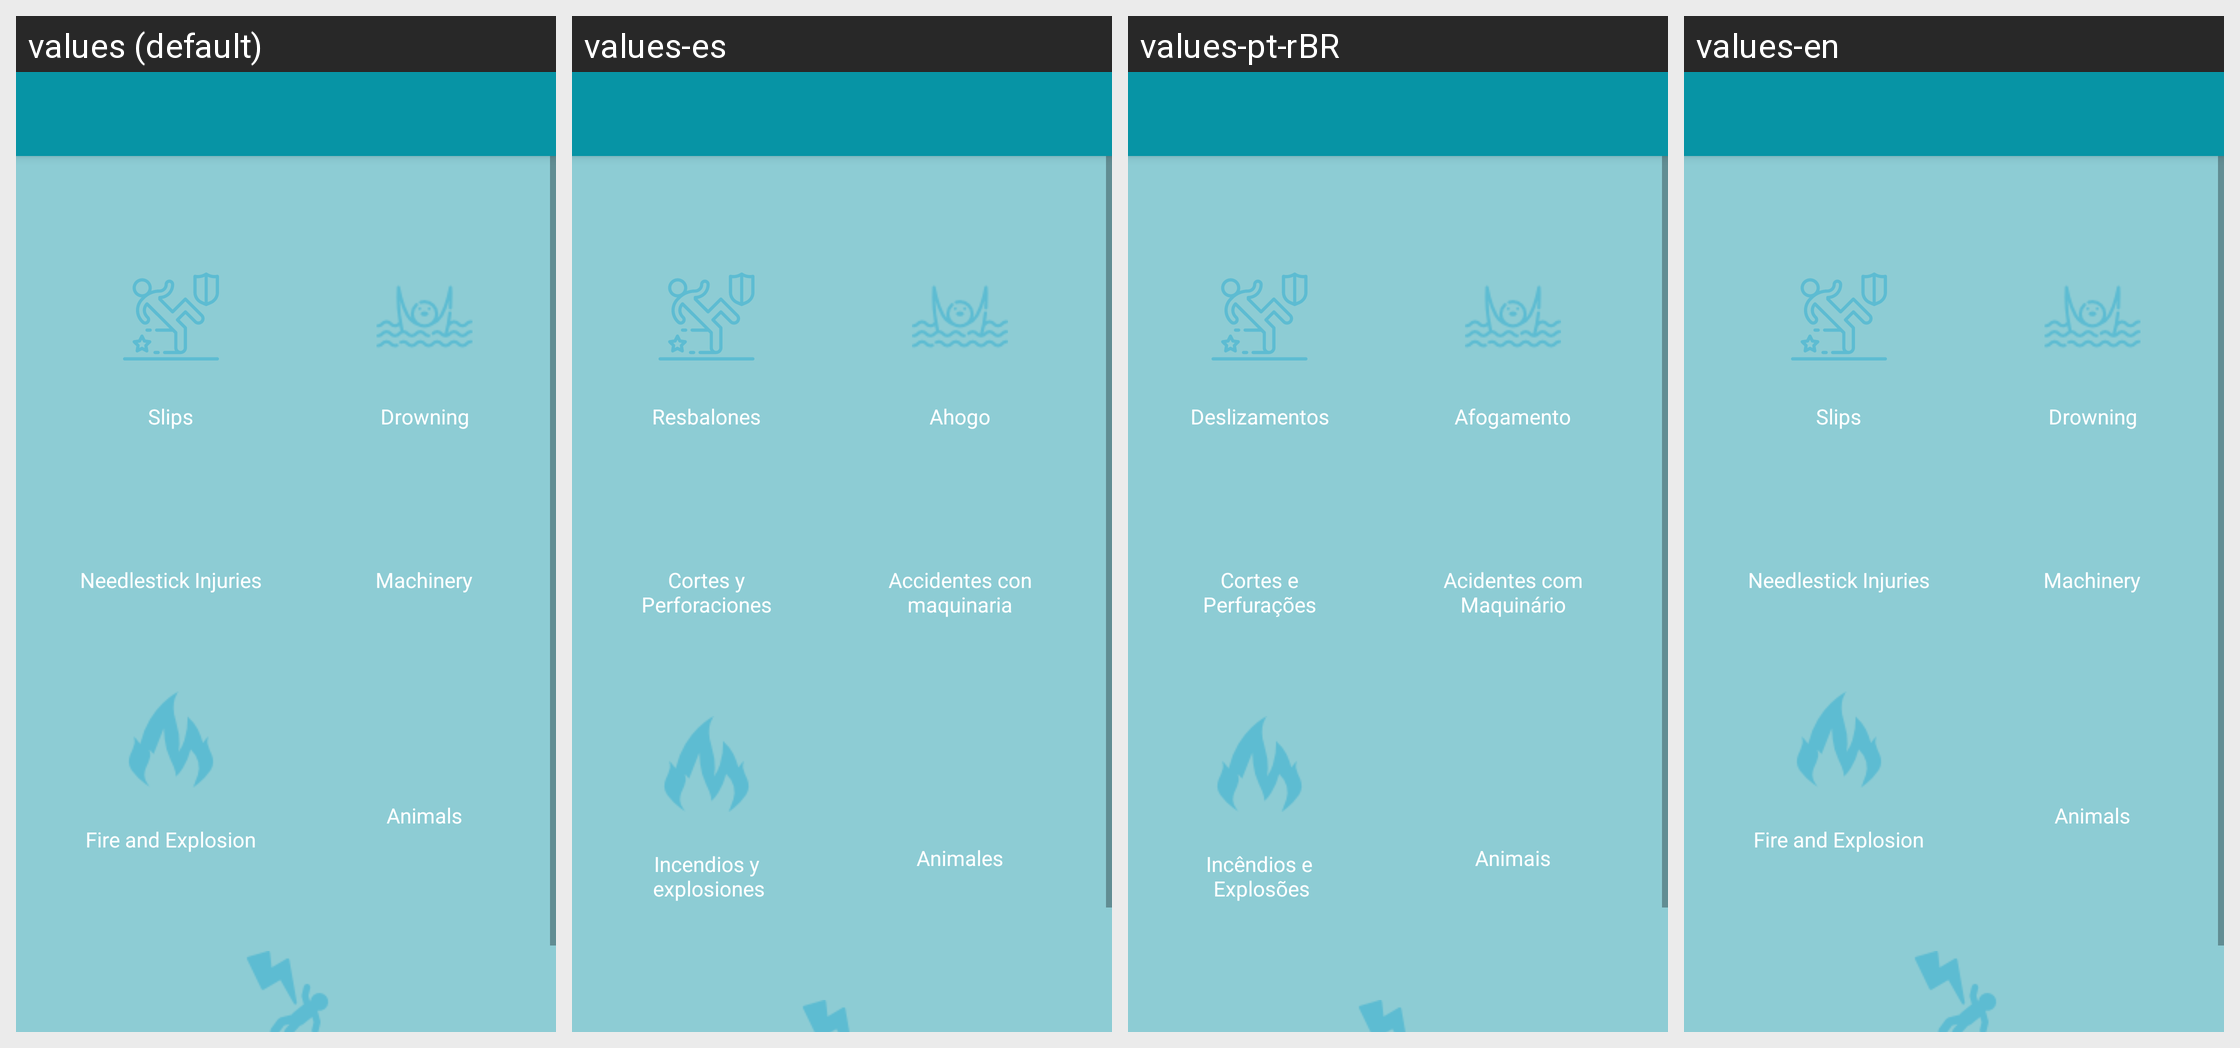

The Android screen above is rendered under several locales of the same app. Produce the string resources it draws, with the default and per-locale values.
Android screen res/layout/activity_accident.xml rendered under 4 locales, left to right: values (default), values-es, values-pt-rBR, values-en. Device: Nexus 5 (rendered at 1080×1920; each locale shown at half size, 540×960, under a caption strip naming it); theme AppTheme.NoActionBar.
Strings drawn on this screen, with the default value and each locale's value (text and hints the layout hard-codes, and strings that could not be matched under every locale, appear in the picture but are not listed):

slips
  values: Slips
  values-es: Resbalones
  values-pt-rBR: Deslizamentos
  values-en: Slips

drowning
  values: Drowning
  values-es: Ahogo
  values-pt-rBR: Afogamento
  values-en: Drowning

cutting_drilling
  values: Needlestick Injuries
  values-es: Cortes y Perforaciones
  values-pt-rBR: Cortes e Perfurações
  values-en: Needlestick Injuries

machinery
  values: Machinery
  values-es: Accidentes con maquinaria
  values-pt-rBR: Acidentes com Maquinário
  values-en: Machinery

fire_explosion
  values: Fire and Explosion
  values-es: Incendios y
       explosiones
  values-pt-rBR: Incêndios e
       Explosões
  values-en: Fire and Explosion

animals
  values: Animals
  values-es: Animales
  values-pt-rBR: Animais
  values-en: Animals
